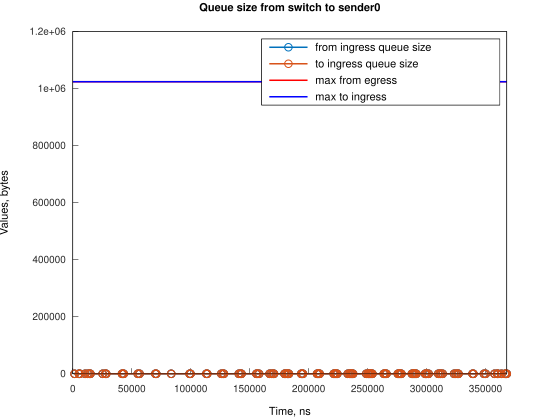

The file beside this chart, header and first rows:
Time, from_ingress_queue_size, to_ingress_queue_size
1490, 1, nan
1490, 0, 0
5216, 1, 0
5217, 0, 0
5961, 1, 0
5961, 0, 0
10433, 1, 0
10433, 0, 0
12667, 1, 0
12667, 0, 0
14160, 1, 0
14160, 0, 0
14906, 1, 0
14906, 0, 0
25333, 1, 0
25333, 0, 0
27567, 1, 0
27567, 0, 0
28312, 1, 0
28312, 0, 0
41723, 1, 0
41723, 0, 0
42468, 1, 0
42468, 0, 0
43213, 1, 0
43214, 0, 0
55139, 1, 0
55139, 0, 0
56630, 1, 0
56630, 0, 0
70036, 1, 0
70036, 0, 0
70781, 1, 0
70781, 0, 0
83447, 1, 0
83447, 0, 0
99093, 1, 0
99093, 0, 0
99843, 1, 0
99843, 0, 0
113249, 1, 0
113249, 0, 0
113994, 1, 0
113994, 0, 0
125915, 1, 0
125915, 0, 0
127409, 1, 0
127409, 0, 0
128155, 1, 0
128155, 0, 0
140816, 1, 0
140816, 0, 0
142311, 1, 0
142311, 0, 0
143056, 1, 0
143056, 0, 0
155718, 1, 0
155718, 0, 0
156462, 1, 0
156462, 0, 0
... 146 more rows
